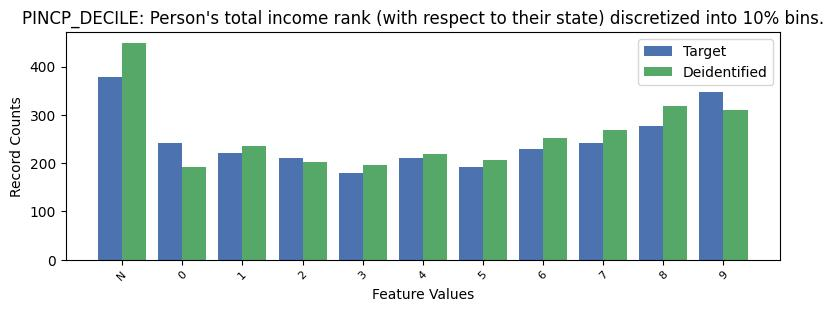

Values plotted in this chart, from the file beside it:
, PINCP_DECILE, count_target, count_deidentified
0, -1, 379, 449
1, 9, 348, 309
2, 8, 276, 318
3, 0, 242, 193
4, 7, 242, 268
5, 6, 229, 251
6, 1, 220, 235
7, 2, 211, 202
8, 4, 210, 218
9, 5, 192, 206
10, 3, 180, 196
